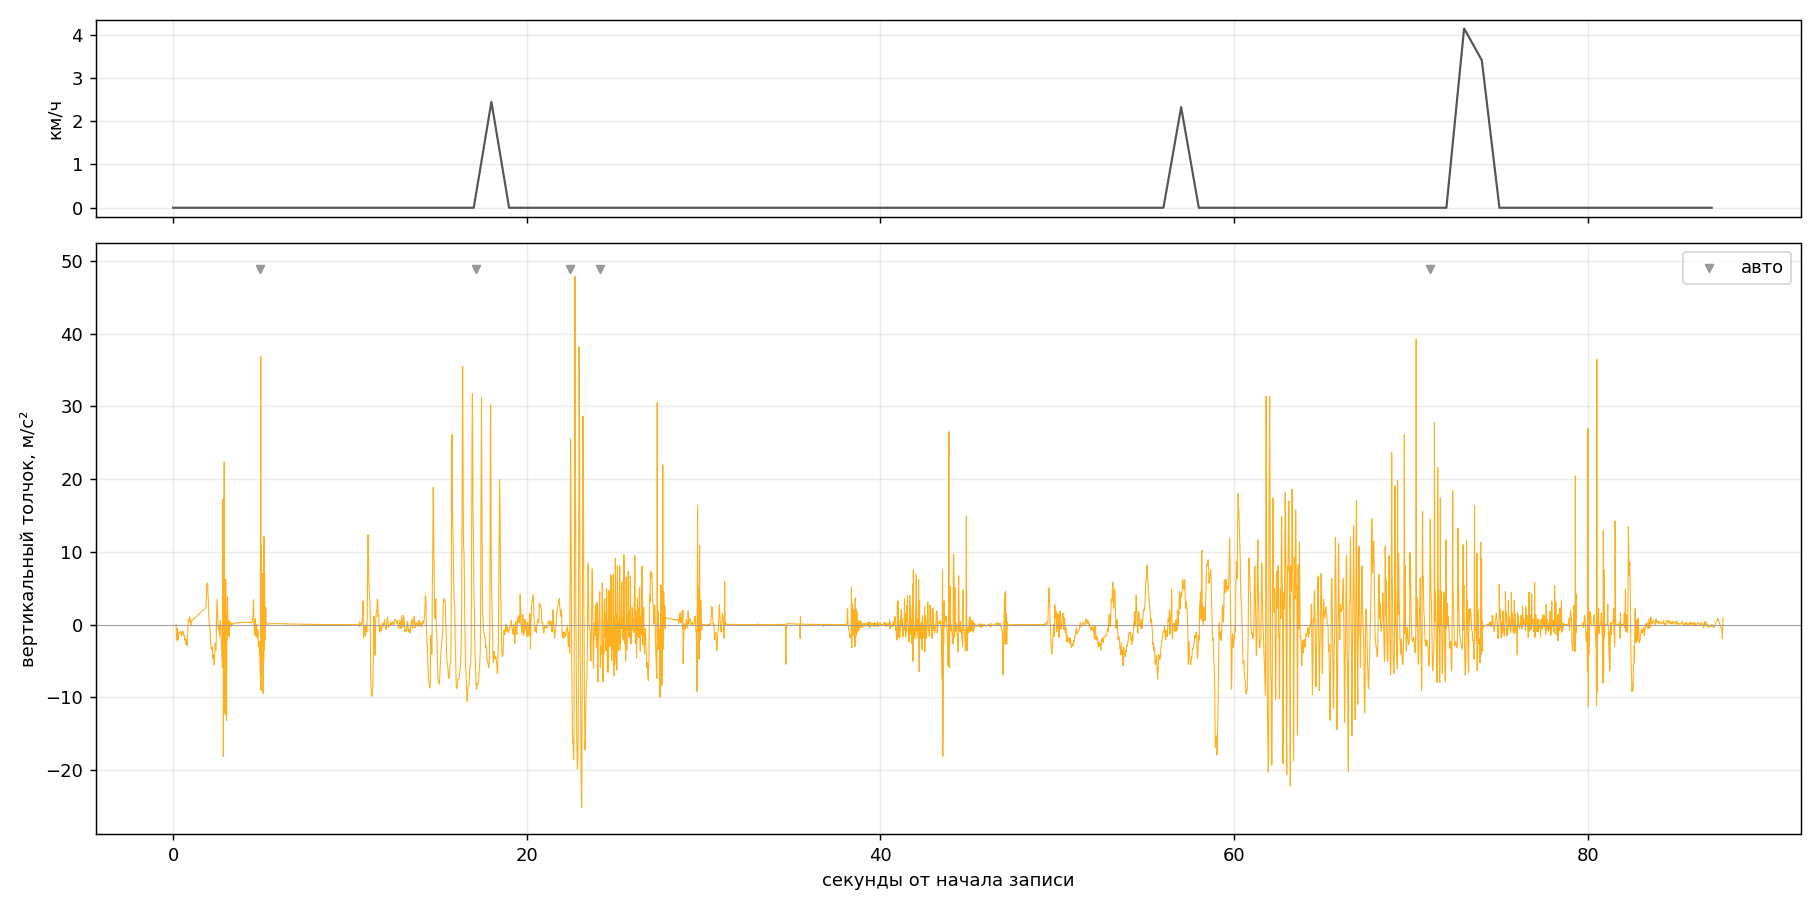

Values plotted in this chart, from the file beside it:
# pothole-logger 0.1.0
# session=s1792132789168
# started=2026-10-16T06:39:49.168Z
# ended=2026-10-16T06:41:16.643Z
# car=
# mount=holder
# auto_threshold_ms2=5
# user_agent=Mozilla/5.0 (iPhone; CPU iP…, like Gecko) Version/27.0 Mobile/15E148 S…
type, t_ms, lat, lon, gps_acc_m, speed_ms, heading_deg, ax, ay, az, lx, ly, lz, rx, ry, rz, label, note
m, 1792132789172, , , , , , -3.936, -4.99, -9.393, -1.542, -0.0034, -1.295, -33.5, -22.82, -17.14, , 
g, 1792132788999, 41.22, 69.17, 48.45, , , , , , , , , , , , , 
m, 1792132789189, , , , , , -2.168, -4.97, -7.851, 0.4294, 0.158, 0.0938, 15.05, 0.3838, -15.11, , 
m, 1792132789206, , , , , , -2.486, -5.481, -7.059, 0.1078, -0.4121, 0.9253, -2.249, 4.573, -20.82, , 
m, 1792132789223, , , , , , -3.383, -4.958, -8.935, -0.7811, 0.075, -0.9314, -1.189, -0.5324, -10.13, , 
m, 1792132789240, , , , , , -3.239, -4.847, -9.065, -0.6401, 0.1774, -1.054, 0.4022, -3.898, -1.195, , 
m, 1792132789256, , , , , , -2.611, -4.828, -7.683, -0.0186, 0.1956, 0.3301, -1.353, -3.377, -3.827, , 
m, 1792132789273, , , , , , -2.354, -4.757, -7.5, 0.2415, 0.2558, 0.5186, -4.081, -0.381, -7.332, , 
m, 1792132789289, , , , , , -2.457, -4.76, -7.673, 0.1471, 0.2347, 0.354, -3.115, 0.71, -9.006, , 
m, 1792132789306, , , , , , -2.55, -4.757, -8.274, 0.0634, 0.2146, -0.235, -1.664, 3.066, -5.765, , 
m, 1792132789323, , , , , , -2.523, -4.745, -8.492, 0.0992, 0.2154, -0.4494, -1.537, 5.385, -2.29, , 
m, 1792132789340, , , , , , -2.659, -4.758, -8.443, -0.0261, 0.1952, -0.3988, -0.6343, 6.411, -0.8968, , 
m, 1792132789356, , , , , , -2.875, -4.858, -8.35, -0.2275, 0.0884, -0.3059, -3.171, 6.387, 1.086, , 
m, 1792132789373, , , , , , -3.06, -4.938, -8.103, -0.3941, 0.0077, -0.0655, -7.019, 5.092, 2.263, , 
m, 1792132789390, , , , , , -3.039, -4.924, -8.052, -0.3505, 0.022, -0.0223, -7.127, 4.141, 1.438, , 
m, 1792132789406, , , , , , -3.169, -4.961, -8.234, -0.4671, -0.0151, -0.2091, 0.9008, 1.503, 0.0049, , 
m, 1792132789423, , , , , , -3.178, -4.977, -8.102, -0.4801, -0.0333, -0.0738, 2.893, -0.4219, -0.8764, , 
m, 1792132789440, , , , , , -3.01, -4.92, -8.223, -0.3181, 0.0233, -0.1924, 3.182, -0.3042, 0.7207, , 
m, 1792132789456, , , , , , -2.737, -4.724, -8.235, -0.054, 0.2236, -0.2036, 3.4, 1.98, 2.145, , 
m, 1792132789473, , , , , , -2.734, -4.771, -7.736, -0.0493, 0.1784, 0.2929, -2.954, 2.392, 1.865, , 
m, 1792132789490, , , , , , -2.862, -4.841, -7.587, -0.1627, 0.1097, 0.4367, -7.093, 1.207, 0.1983, , 
m, 1792132789506, , , , , , -2.876, -4.79, -7.863, -0.1626, 0.1579, 0.1575, -3.667, 0.4792, -2.612, , 
m, 1792132789523, , , , , , -2.985, -4.744, -8.21, -0.2762, 0.192, -0.1802, 5.763, -0.7748, -5.755, , 
m, 1792132789540, , , , , , -2.829, -4.699, -8.334, -0.1339, 0.227, -0.2937, 6.093, -0.1976, -3.808, , 
m, 1792132789556, , , , , , -2.726, -4.606, -8.522, -0.0423, 0.3141, -0.4749, 5.801, 0.7085, -0.6331, , 
m, 1792132789573, , , , , , -2.682, -4.479, -8.412, -0.0183, 0.441, -0.3577, 10.44, 2.484, 1.143, , 
m, 1792132789589, , , , , , -2.683, -4.439, -8.159, -0.039, 0.48, -0.0982, 10.77, 2.526, -0.1739, , 
m, 1792132789606, , , , , , -2.695, -4.394, -7.793, -0.0697, 0.5212, 0.2766, 9.75, 2.183, -1.888, , 
m, 1792132789623, , , , , , -2.667, -4.318, -7.838, -0.0612, 0.5892, 0.2432, 6.814, 3.273, -0.948, , 
m, 1792132789640, , , , , , -2.706, -4.327, -7.829, -0.1048, 0.5779, 0.2548, 1.686, 4.077, 0.8853, , 
m, 1792132789656, , , , , , -2.692, -4.322, -7.045, -0.0796, 0.5782, 1.037, -6.356, 4.767, -2.925, , 
m, 1792132789673, , , , , , -2.707, -4.214, -7.282, -0.0632, 0.6651, 0.8034, -7.595, 5.46, -8.474, , 
m, 1792132789689, , , , , , -2.73, -4.088, -7.328, -0.0661, 0.7649, 0.7662, -5.55, 3.74, -13.17, , 
m, 1792132789706, , , , , , -2.875, -3.944, -6.629, -0.1976, 0.8701, 1.484, -5.043, -0.1805, -23.24, , 
m, 1792132789723, , , , , , -2.789, -3.589, -6.527, -0.1076, 1.162, 1.622, 0.0994, -2.013, -35.57, , 
m, 1792132789740, , , , , , -2.591, -2.929, -7.334, 0.0755, 1.712, 0.8833, 7.924, -0.556, -39.5, , 
m, 1792132789756, , , , , , -2.322, -2.796, -7.795, 0.3259, 1.763, 0.4741, 8.611, 2.436, -35.09, , 
m, 1792132789773, , , , , , -2.099, -2.66, -7.289, 0.5477, 1.821, 1.023, -2.046, 7.326, -33.86, , 
m, 1792132789789, , , , , , -1.794, -2.614, -7.036, 0.8942, 1.755, 1.322, -14.52, 13.84, -36.81, , 
m, 1792132789806, , , , , , -2.369, -2.669, -7.944, 0.3747, 1.605, 0.4446, -18.13, 18.32, -38.17, , 
m, 1792132789823, , , , , , -2.772, -2.894, -8.363, 0.0331, 1.279, 0.0565, -14.65, 21.94, -40.06, , 
m, 1792132789840, , , , , , -3.524, -3.354, -9.371, -0.6709, 0.6722, -0.8964, 3.852, 21.24, -44, , 
m, 1792132789856, , , , , , -3.65, -3.799, -9.775, -0.7952, 0.1134, -1.248, 11.22, 17.3, -43.63, , 
m, 1792132789873, , , , , , -3.544, -4.13, -9.702, -0.6983, -0.3239, -1.124, 10.73, 14.86, -39.85, , 
m, 1792132789890, , , , , , -3.242, -4.491, -9.607, -0.3896, -0.8075, -0.9777, -5.232, 16.79, -29.86, , 
m, 1792132789906, , , , , , -2.599, -4.417, -9.711, 0.2973, -0.8054, -1.065, -14.42, 18.53, -21.95, , 
m, 1792132789923, , , , , , -2.907, -4.636, -10.26, 0.0379, -1.079, -1.607, -12.66, 19.32, -12.9, , 
m, 1792132789939, , , , , , -3.98, -4.733, -9.775, -0.9963, -1.214, -1.122, -8.198, 11.81, -10.41, , 
m, 1792132789956, , , , , , -4.162, -5.056, -9.447, -1.159, -1.581, -0.782, -0.4359, 0.4153, -16.01, , 
m, 1792132789973, , , , , , -3.767, -4.878, -9.064, -0.7694, -1.446, -0.3804, 4.541, -0.9963, -21.4, , 
m, 1792132789990, , , , , , -2.986, -4.624, -8.833, 0.0026, -1.244, -0.1258, 1.511, 0.9909, -23.55, , 
m, 1792132790006, , , , , , -2.951, -4.278, -8.974, 0.0646, -0.9755, -0.2459, -18.19, 6.832, -24.81, , 
... 5,244 more rows
